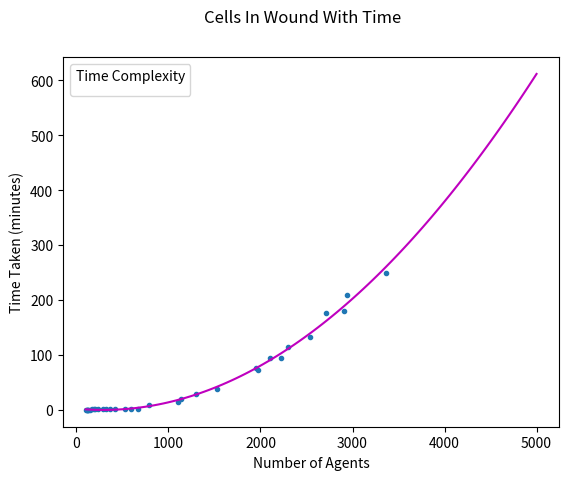

Recreate this plot in Python.
import matplotlib.pyplot as plt
import numpy as np

num_cells = np.array([
100,
112,
120,
122,
128,
142,
170,
186,
206,
234,
290,
322,
362,
418,
530,
594,
674,
786,
1100,
1138,
1298,
1527,
1955,
1970,
2101,
2225,
2296,
2535,
2715,
2907,
2940,
3359
])

time_taken = np.array([
0,
0,
0,
0,
0,
0,
1,
1,
1,
1,
1,
1,
1,
1,
2,
2,
2,
9,
15,
20,
28,
38,
77,
73,
94,
95,
115,
133,
177,
180,
209,
250
])

z=np.polyfit(num_cells, time_taken, 2)
p=np.poly1d(z)

xp=np.linspace(100,5000,100)
# plt.plot(num_cells, time_taken, "bx-")
# plt.plot(xp,p(xp),"r-")

# evenly sampled time at 200ms intervals
t = np.arange(0., 250., 0.2)
# red dashes, blue squares and green triangles
# plt.plot(t*t, t, 'r--')

plt.plot(num_cells,time_taken,'.',xp,p(xp),'m-')
plt.suptitle('Cells In Wound With Time')
# plt.errorbar(num_cells, time_taken, fmt='bx--')
plt.xlabel('Number of Agents')
plt.ylabel('Time Taken (minutes)')
plt.legend(title="Time Complexity")
plt.show()